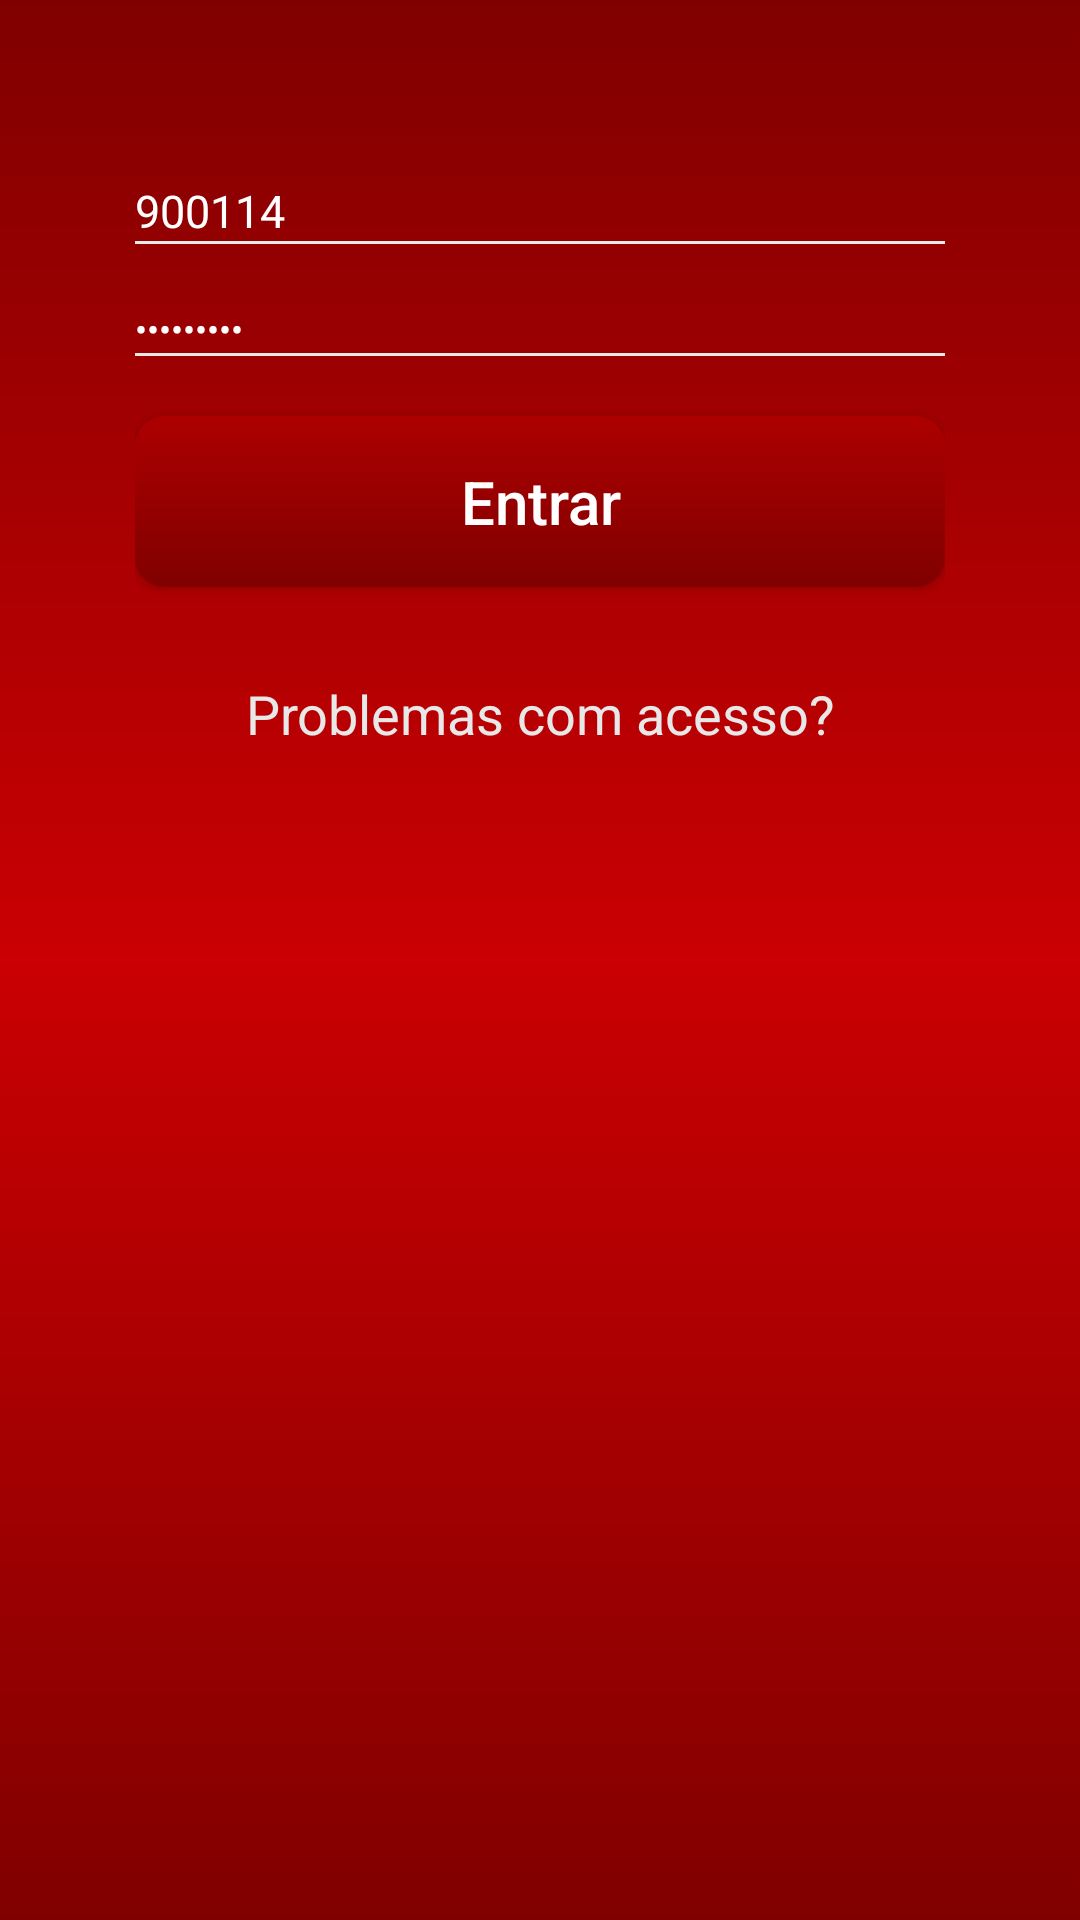

Reconstruct the res/layout file that produces this screen, plus the resources it refers to.
<!-- AndroidManifest.xml: activity theme Red.Gradient.Theme -->
<!-- res/layout/activity_login.xml -->
<?xml version="1.0" encoding="utf-8"?>
<LinearLayout xmlns:android="http://schemas.android.com/apk/res/android"
    xmlns:tools="http://schemas.android.com/tools"
    android:layout_width="match_parent"
    android:layout_height="match_parent"
    android:paddingBottom="0dp"
    android:paddingLeft="45dp"
    android:paddingRight="45dp"
    android:paddingTop="0dp"
    android:orientation="vertical"
    tools:context=".LoginActivity">

    <ImageView
        android:layout_width="wrap_content"
        android:layout_height="wrap_content"
        android:layout_marginTop="20dp"
        android:layout_marginBottom="40dp"
        android:layout_gravity="center"
        android:src="@mipmap/ic_launcher" />

    <EditText
        android:id="@+id/editTextLogin"
        android:layout_width="match_parent"
        android:layout_height="wrap_content"
        android:background="@android:color/transparent"
        android:text="900114"
        android:textSize="15sp"
        android:textColor="#FFF"
        android:inputType="number"
        android:drawableLeft="@mipmap/ic_launcher"
        android:drawablePadding="10dp" />

    <View
        android:layout_width="fill_parent"
        android:layout_height="1dp"
        android:layout_marginBottom="20dp"
        android:background="#e8e8e8" />

    <EditText
        android:id="@+id/editTextPassword"
        android:layout_width="match_parent"
        android:layout_height="wrap_content"
        android:background="@android:color/transparent"
        android:text="Renner123"
        android:textSize="12sp"
        android:textColor="#FFF"
        android:inputType="textPassword"
        android:drawableLeft="@mipmap/ic_launcher"
        android:drawablePadding="10dp" />

    <View
        android:layout_width="fill_parent"
        android:layout_height="1dp"
        android:layout_marginBottom="20dp"
        android:background="#e8e8e8" />

    <Button
        android:layout_width="match_parent"
        android:layout_height="wrap_content"
        android:paddingTop="15dp"
        android:paddingBottom="15dp"
        android:layout_marginBottom="30dp"
        android:text="Entrar"
        android:textAllCaps="false"
        android:textSize="20sp"
        android:textColor="#FFF"
        android:background="@drawable/bg_login_button" />

    <TextView
        android:layout_width="match_parent"
        android:layout_height="wrap_content"
        android:gravity="center"
        android:text="Problemas com acesso?"
        android:textSize="18sp"
        android:textColor="#e8e8e8"
        android:clickable="true" />

</LinearLayout>
<!-- resources referenced by this layout -->
<resources>
  <!-- drawable bg_login_button (drawable) -->
  <?xml version="1.0" encoding="utf-8"?>
  <selector xmlns:android="http://schemas.android.com/apk/res/android">
      <item>
          <shape android:shape="rectangle">
              <corners android:radius="10dp" />
              <gradient android:type="linear" android:startColor="#FF800000" android:endColor="#FFAD0000" android:angle="90" />
          </shape>
      </item>
  </selector>
  <!-- mipmap ic_launcher: png bitmap (drawable-mdpi, 4031 bytes) -->
  <style name="Red.Gradient.Theme" parent="Theme.AppCompat.NoActionBar">
          <item name="android:windowBackground">@drawable/bg_red_gradient</item>
      </style>
  <!-- drawable bg_red_gradient (drawable) -->
  <?xml version="1.0" encoding="utf-8"?>
  <layer-list xmlns:android="http://schemas.android.com/apk/res/android">
      <item>
          <shape android:shape="rectangle">
              <gradient
                  android:type="linear"
                  android:centerX="50%"
                  android:startColor="@color/darker_red_grad"
                  android:centerColor="@color/lighter_red_grad"
                  android:endColor="@color/darker_red_grad"
                  android:angle="90"/>
          </shape>
      </item>
  </layer-list>
  <color name="darker_red_grad">#800000</color>
  <color name="lighter_red_grad">#CA0003</color>
</resources>
